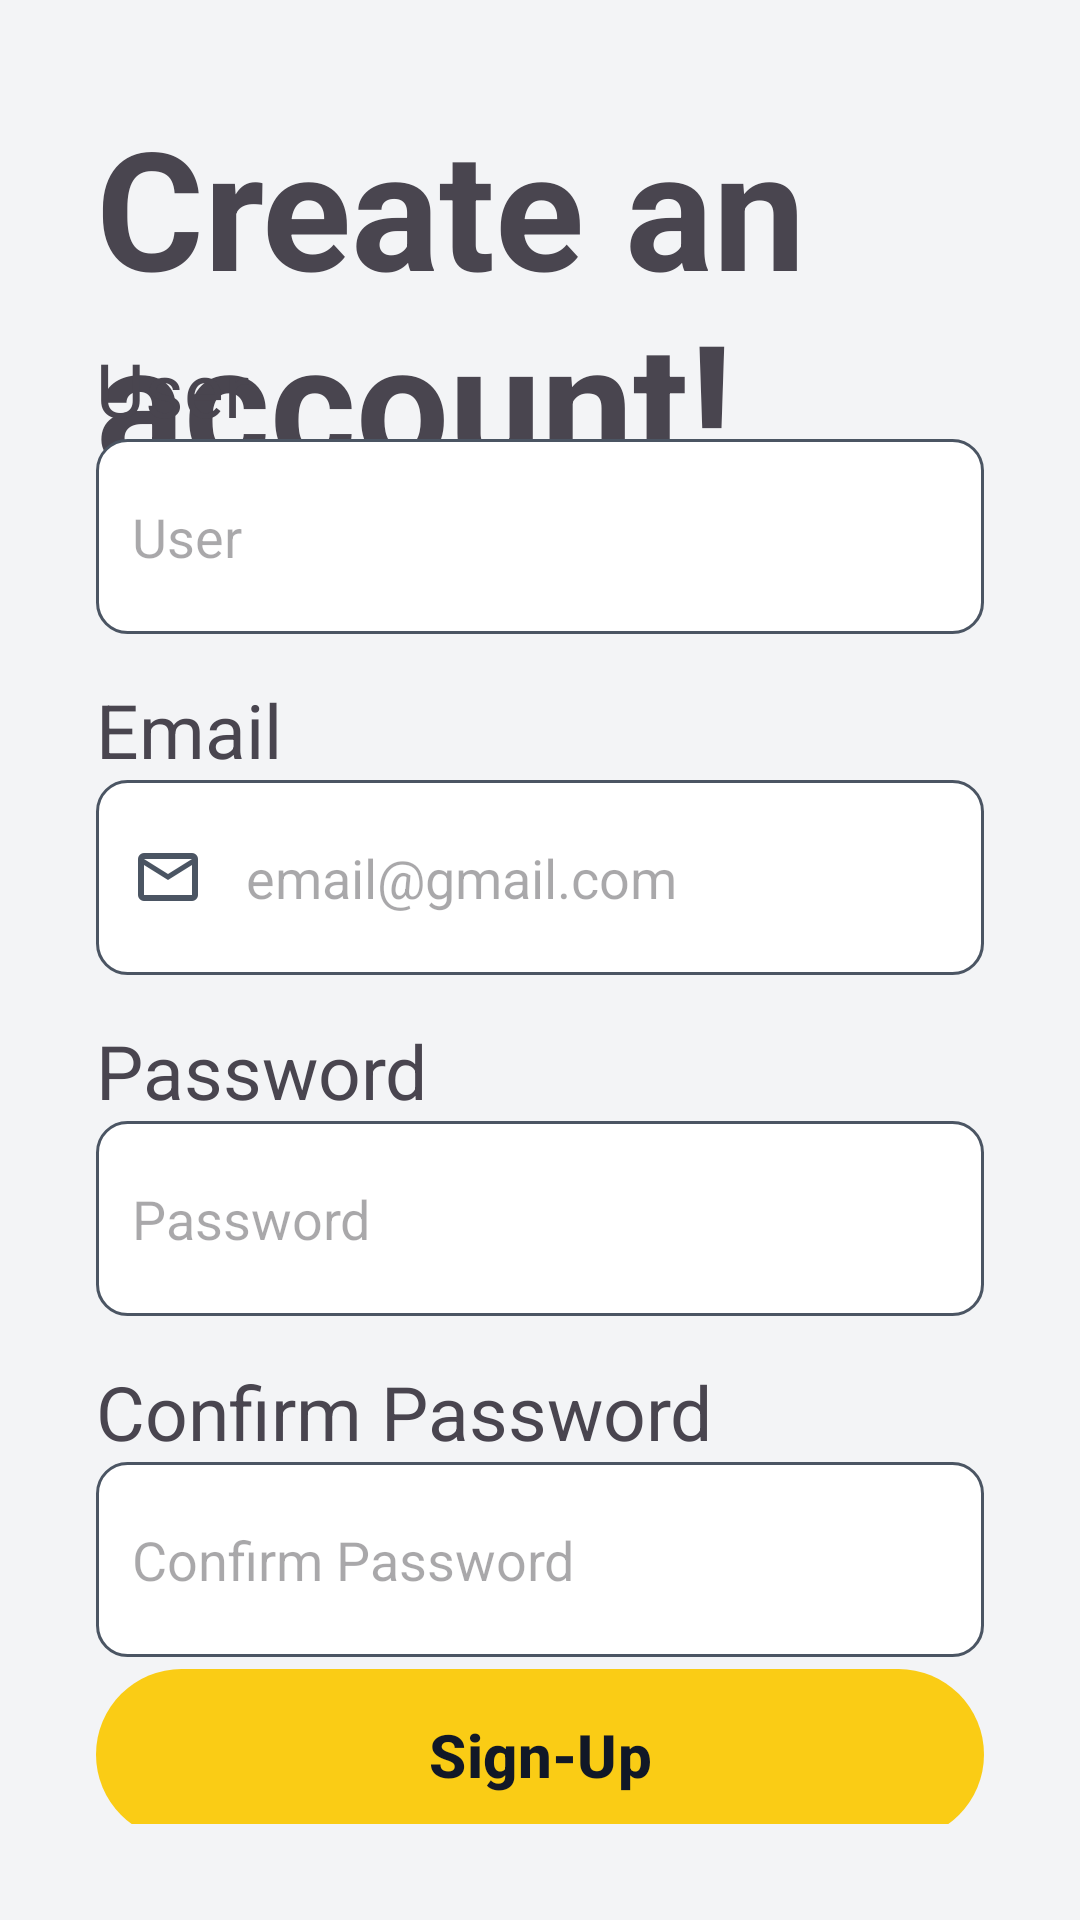

Layout XML and referenced resources for this Android screen:
<!-- AndroidManifest.xml: application theme Theme.AppMotoTrack -->
<!-- res/layout/activity_sign.xml -->
<?xml version="1.0" encoding="utf-8"?>
<androidx.constraintlayout.widget.ConstraintLayout xmlns:android="http://schemas.android.com/apk/res/android"
    xmlns:app="http://schemas.android.com/apk/res-auto"
    xmlns:tools="http://schemas.android.com/tools"
    android:id="@+id/sign"
    android:layout_width="match_parent"
    android:layout_height="match_parent"
    android:padding="32dp"
    tools:context=".SignActivity">

    <LinearLayout
        android:id="@+id/layout_text"
        android:layout_width="match_parent"
        android:layout_height="wrap_content"
        app:layout_constraintEnd_toEndOf="parent"
        app:layout_constraintStart_toStartOf="parent"
        app:layout_constraintTop_toTopOf="parent">

        <TextView
            android:id="@+id/sign_text"
            android:layout_width="wrap_content"
            android:layout_height="wrap_content"
            android:text="@string/sign_text"
            android:textSize="55sp"
            android:textStyle="bold" />
    </LinearLayout>


    <androidx.core.widget.NestedScrollView
        android:id="@+id/layoutCompactCreateAcc"
        android:layout_width="match_parent"
        android:layout_height="wrap_content"
        android:fillViewport="true"
        app:layout_constraintBottom_toTopOf="@+id/layoutCompactSign"
        app:layout_constraintEnd_toEndOf="parent"
        app:layout_constraintStart_toStartOf="parent"
        app:layout_constraintTop_toBottomOf="@+id/layout_text"
        app:layout_constraintWidth_max="488dp"
        app:layout_constraintWidth_percent="0.5">

        <androidx.appcompat.widget.LinearLayoutCompat
            android:layout_width="match_parent"
            android:layout_height="wrap_content"
            android:layout_gravity="center"
            android:gravity="center"
            android:orientation="vertical">

            <LinearLayout
                android:layout_width="match_parent"
                android:layout_height="wrap_content"
                android:layout_marginBottom="15dp"
                android:orientation="vertical">

                <TextView
                    android:layout_width="wrap_content"
                    android:layout_height="wrap_content"
                    android:text="@string/user"
                    android:textSize="25sp" />

                <EditText
                    android:id="@+id/user"
                    android:layout_width="match_parent"
                    android:layout_height="65dp"
                    android:autofillHints="username"
                    android:background="@drawable/custom_input"
                    android:drawableStart="@drawable/custom_user_icon"
                    android:drawablePadding="12dp"
                    android:hint="@string/user"
                    android:inputType="textPersonName"
                    android:paddingStart="12dp"
                    android:paddingEnd="12dp" />
            </LinearLayout>

            <LinearLayout
                android:layout_width="match_parent"
                android:layout_height="wrap_content"
                android:layout_marginBottom="15dp"
                android:orientation="vertical">

                <TextView
                    android:layout_width="wrap_content"
                    android:layout_height="wrap_content"
                    android:text="@string/email"
                    android:textSize="25sp" />

                <EditText
                    android:id="@+id/email"
                    android:layout_width="match_parent"
                    android:layout_height="65dp"
                    android:autofillHints="emailAddress"
                    android:background="@drawable/custom_input"
                    android:drawableStart="@drawable/custom_email_icon"
                    android:drawablePadding="14dp"
                    android:hint="@string/email_hint"
                    android:inputType="textEmailAddress"
                    android:paddingStart="12dp"
                    android:paddingEnd="12dp" />
            </LinearLayout>

            <LinearLayout
                android:layout_width="match_parent"
                android:layout_height="wrap_content"
                android:layout_marginBottom="15dp"
                android:orientation="vertical">

                <TextView
                    android:layout_width="wrap_content"
                    android:layout_height="wrap_content"
                    android:text="@string/password"
                    android:textSize="25sp" />

                <FrameLayout
                    android:layout_width="match_parent"
                    android:layout_height="65dp"
                    android:addStatesFromChildren="true"
                    android:background="@drawable/custom_input"
                    android:paddingStart="12dp"
                    android:paddingEnd="12dp">

                    <EditText
                        android:id="@+id/password"
                        android:layout_width="match_parent"
                        android:layout_height="match_parent"
                        android:layout_marginEnd="45dp"
                        android:autofillHints="password"
                        android:background="@null"
                        android:drawableStart="@drawable/custom_lock_icon"
                        android:drawablePadding="12dp"
                        android:hint="@string/password"
                        android:inputType="textPassword" />

                    <ImageButton
                        android:id="@+id/btnViewPassword"
                        android:layout_width="48dp"
                        android:layout_height="55dp"
                        android:layout_gravity="end|center_vertical"
                        android:background="@null"
                        android:contentDescription="@string/password"
                        android:src="@drawable/custom_eye_icon" />
                </FrameLayout>
            </LinearLayout>

            <LinearLayout
                android:layout_width="match_parent"
                android:layout_height="wrap_content"
                android:orientation="vertical">

                <TextView
                    android:layout_width="wrap_content"
                    android:layout_height="wrap_content"
                    android:text="@string/confirmpassword"
                    android:textSize="25sp" />

                <FrameLayout
                    android:layout_width="match_parent"
                    android:layout_height="65dp"
                    android:addStatesFromChildren="true"
                    android:background="@drawable/custom_input"
                    android:paddingStart="12dp"
                    android:paddingEnd="12dp">

                    <EditText
                        android:id="@+id/confirmPassword"
                        android:layout_width="match_parent"
                        android:layout_height="match_parent"
                        android:layout_marginEnd="45dp"
                        android:autofillHints="password"
                        android:background="@null"
                        android:drawableStart="@drawable/custom_lock_icon"
                        android:drawablePadding="12dp"
                        android:hint="@string/confirmpassword"
                        android:inputType="textPassword" />

                    <ImageButton
                        android:id="@+id/btnViewConfirmPassword"
                        android:layout_width="48dp"
                        android:layout_height="55dp"
                        android:layout_gravity="end|center_vertical"
                        android:background="@null"
                        android:contentDescription="@string/password"
                        android:src="@drawable/custom_eye_icon" />

                </FrameLayout>
            </LinearLayout>
        </androidx.appcompat.widget.LinearLayoutCompat>
    </androidx.core.widget.NestedScrollView>

    <androidx.appcompat.widget.LinearLayoutCompat
        android:id="@+id/layoutCompactSign"
        android:layout_width="match_parent"
        android:layout_height="wrap_content"
        android:gravity="center"
        android:orientation="vertical"
        app:layout_constraintBottom_toBottomOf="parent"
        app:layout_constraintEnd_toEndOf="parent"
        app:layout_constraintStart_toStartOf="parent"
        app:layout_constraintTop_toBottomOf="@+id/layoutCompactCreateAcc"
        app:layout_constraintWidth_max="320dp"
        app:layout_constraintWidth_percent="0.8">

        <Button
            android:id="@+id/btn_sign"
            android:layout_width="match_parent"
            android:layout_height="65dp"
            android:text="@string/sign"
            android:textSize="20sp"
            android:textStyle="bold" />

        <LinearLayout
            android:layout_width="wrap_content"
            android:layout_height="wrap_content">

            <TextView
                android:layout_width="wrap_content"
                android:layout_height="wrap_content"
                android:layout_marginEnd="5dp"
                android:text="@string/ihaveaccount"
                android:textSize="16sp" />

            <TextView
                android:id="@+id/text_login"
                android:layout_width="wrap_content"
                android:layout_height="48dp"
                android:clickable="true"
                android:focusable="true"
                android:gravity="center_vertical"
                android:text="@string/login"
                android:textColor="@color/blue_primary"
                android:textSize="16sp"
                android:textStyle="bold" />
        </LinearLayout>
    </androidx.appcompat.widget.LinearLayoutCompat>
</androidx.constraintlayout.widget.ConstraintLayout>
<!-- resources referenced by this layout -->
<resources>
  <color name="blue_primary">#2563EB</color>
  <!-- drawable custom_email_icon (drawable) -->
  <?xml version="1.0" encoding="utf-8"?>
  <selector xmlns:android="http://schemas.android.com/apk/res/android">
      <item android:drawable="@drawable/ic_mail_focused" android:state_focused="true" />
      <item android:drawable="@drawable/ic_mail" android:state_focused="false" />
  </selector>
  <!-- drawable custom_eye_icon (drawable) -->
  <?xml version="1.0" encoding="utf-8"?>
  <selector xmlns:android="http://schemas.android.com/apk/res/android">
      <item android:drawable="@drawable/ic_eye_line" android:state_selected="true" />
      <item android:drawable="@drawable/ic_eye_line" android:state_checked="true" />
      <item android:drawable="@drawable/ic_eye" />
  </selector>
  <string name="confirmpassword">Confirm Password</string>
  <string name="email">Email</string>
  <string name="email_hint">email@gmail.com</string>
  <string name="ihaveaccount">Do you already have an account?</string>
  <string name="login">Login</string>
  <string name="password">Password</string>
  <string name="sign">Sign-Up</string>
  <string name="sign_text">Create an account!</string>
  <string name="user">User</string>
  <style name="Theme.AppMotoTrack" parent="Theme.Material3.DayNight.NoActionBar">
  
          <item name="colorPrimary">@color/yellow_primary</item>
          <item name="colorOnPrimary">@color/text_primary</item>
          <item name="colorSecondary">@color/blue_primary</item>
          <item name="android:colorAccent">@color/yellow_primary</item>
          <item name="colorOnSecondary">@color/navigationBar_light</item>
          <item name="android:windowBackground">@color/background_light</item>
          <item name="android:statusBarColor">@color/background_light</item>
          <item name="android:navigationBarColor">@color/background_light</item>
  
          <item name="colorSurface">@color/surface_white</item>
  
          <item name="android:windowLightStatusBar">true</item>
  
      </style>
  <!-- drawable ic_mail_focused (drawable) -->
  <vector xmlns:android="http://schemas.android.com/apk/res/android" android:height="24dp" android:tint="@color/blue_primary" android:viewportHeight="960" android:viewportWidth="960" android:width="24dp">
        
      <path android:fillColor="@android:color/white" android:pathData="M160,800Q127,800 103.5,776.5Q80,753 80,720L80,240Q80,207 103.5,183.5Q127,160 160,160L800,160Q833,160 856.5,183.5Q880,207 880,240L880,720Q880,753 856.5,776.5Q833,800 800,800L160,800ZM480,520L160,320L160,720Q160,720 160,720Q160,720 160,720L800,720Q800,720 800,720Q800,720 800,720L800,320L480,520ZM480,440L800,240L160,240L480,440ZM160,320L160,240L160,240L160,320L160,720Q160,720 160,720Q160,720 160,720L160,720Q160,720 160,720Q160,720 160,720L160,320Z"/>
      
  </vector>
  <!-- drawable ic_mail (drawable) -->
  <vector xmlns:android="http://schemas.android.com/apk/res/android" android:height="24dp" android:tint="@color/border_dark" android:viewportHeight="960" android:viewportWidth="960" android:width="24dp">
        
      <path android:fillColor="@android:color/white" android:pathData="M160,800Q127,800 103.5,776.5Q80,753 80,720L80,240Q80,207 103.5,183.5Q127,160 160,160L800,160Q833,160 856.5,183.5Q880,207 880,240L880,720Q880,753 856.5,776.5Q833,800 800,800L160,800ZM480,520L160,320L160,720Q160,720 160,720Q160,720 160,720L800,720Q800,720 800,720Q800,720 800,720L800,320L480,520ZM480,440L800,240L160,240L480,440ZM160,320L160,240L160,240L160,320L160,720Q160,720 160,720Q160,720 160,720L160,720Q160,720 160,720Q160,720 160,720L160,320Z"/>
      
  </vector>
  <color name="white">#FFFFFF</color>
  <color name="border_dark">#4B5563</color>
  <color name="yellow_primary">#FACC15</color>
  <color name="text_primary">#111827</color>
  <color name="navigationBar_light">#E9E9E9</color>
  <color name="background_light">#F3F4F6</color>
  <color name="surface_white">#FFFFFF</color>
</resources>
